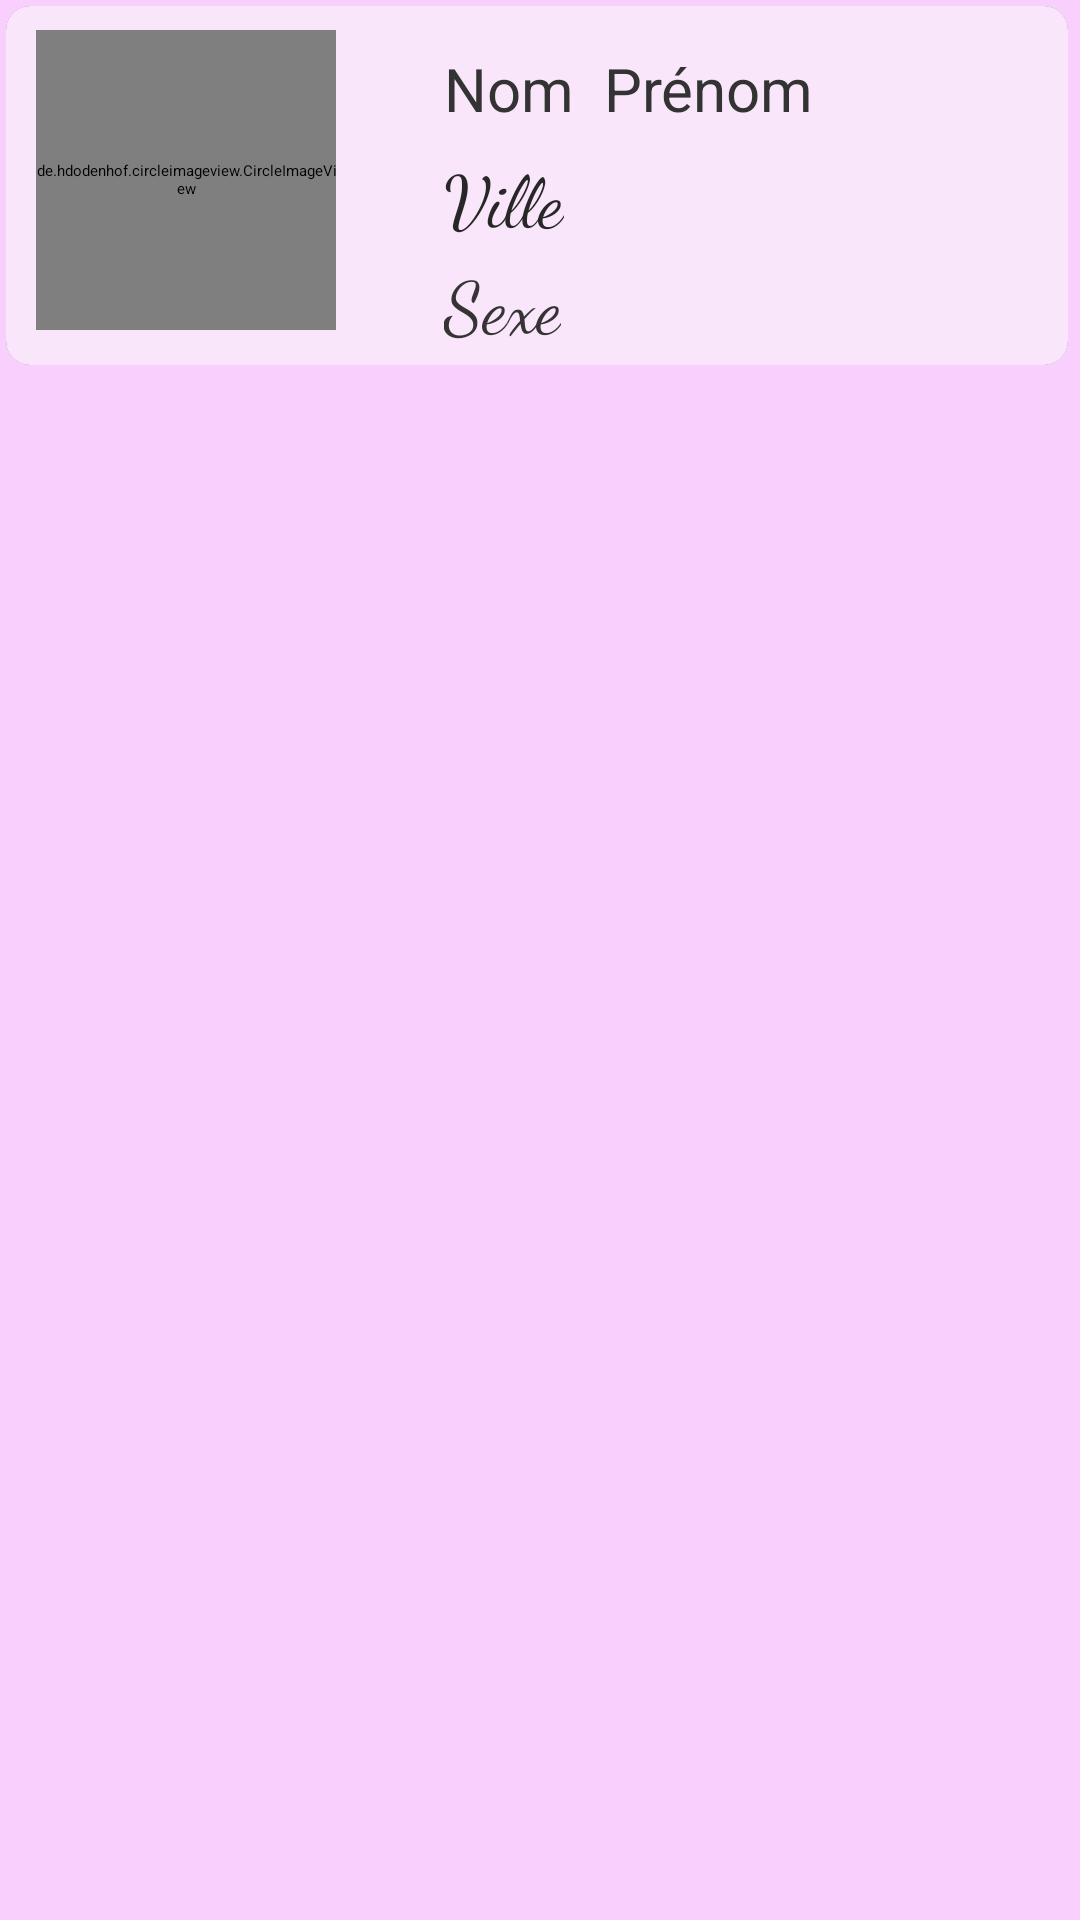

Android layout source for this screen:
<!-- AndroidManifest.xml: application theme Theme.Projetws -->
<!-- res/layout/item.xml -->
<?xml version="1.0" encoding="utf-8"?>
<RelativeLayout xmlns:android="http://schemas.android.com/apk/res/android"
    xmlns:app="http://schemas.android.com/apk/res-auto"
    xmlns:tools="http://schemas.android.com/tools"
    android:id="@+id/parent"
    android:layout_width="match_parent"
    android:layout_height="wrap_content"
    android:background="#F9CFFD"
    android:padding="2dp">

    <androidx.cardview.widget.CardView
        android:layout_width="match_parent"
        android:layout_height="wrap_content"
        android:layout_marginLeft="8dp"
        android:layout_marginEnd="2dp"
        app:cardElevation="4dp"
        app:cardCornerRadius="8dp">

        <RelativeLayout
            android:layout_width="match_parent"
            android:layout_height="match_parent"
            android:background="#F9E6FB"
            android:padding="4dp">

            <de.hdodenhof.circleimageview.CircleImageView
                android:id="@+id/imageView4"
                android:layout_width="100dp"
                android:layout_height="100dp"
                android:layout_alignParentStart="true"
                android:layout_alignParentTop="true"
                android:layout_marginStart="6dp"
                android:layout_marginTop="4dp"
                android:layout_marginEnd="16dp"
                android:src="@drawable/anais2"
                app:civ_border_color="#8A46D5"
                app:civ_border_width="2dp"/>

            <TextView
                android:id="@+id/nom"
                android:layout_width="wrap_content"
                android:layout_height="wrap_content"
                android:layout_alignParentTop="true"
                android:layout_marginStart="20dp"
                android:layout_marginTop="10dp"
                android:layout_marginBottom="4dp"
                android:layout_toEndOf="@+id/imageView4"
                android:fontFamily="sans-serif"
                android:text="Nom"
                android:textColor="#333333"
                android:textSize="20sp" />

            <TextView
                android:id="@+id/prenom"
                android:layout_width="wrap_content"
                android:layout_height="wrap_content"
                android:layout_alignParentTop="true"
                android:layout_marginStart="10dp"
                android:layout_marginTop="10dp"
                android:layout_marginBottom="4dp"
                android:layout_toEndOf="@+id/nom"
                android:fontFamily="sans-serif"
                android:text="Prénom"
                android:textColor="#333333"
                android:textSize="20sp" />

            <TextView
                android:id="@+id/ville"
                android:layout_width="wrap_content"
                android:layout_height="wrap_content"
                android:layout_below="@id/prenom"
                android:layout_marginStart="20dp"
                android:layout_marginTop="2dp"
                android:layout_toEndOf="@id/imageView4"
                android:fontFamily="cursive"
                android:text="Ville"
                android:textColor="#282727"
                android:textSize="24sp" />

            <TextView
                android:id="@+id/sexe"
                android:layout_width="wrap_content"
                android:layout_height="wrap_content"
                android:layout_below="@id/ville"
                android:layout_marginStart="20dp"
                android:layout_marginTop="2dp"
                android:layout_toEndOf="@id/imageView4"
                android:fontFamily="cursive"
                android:text="Sexe"
                android:textColor="#353333"
                android:textSize="24sp" />
        </RelativeLayout>
    </androidx.cardview.widget.CardView>
</RelativeLayout>
<!-- resources referenced by this layout -->
<resources>
  <!-- drawable anais2: png bitmap (drawable, 117312 bytes) -->
</resources>
